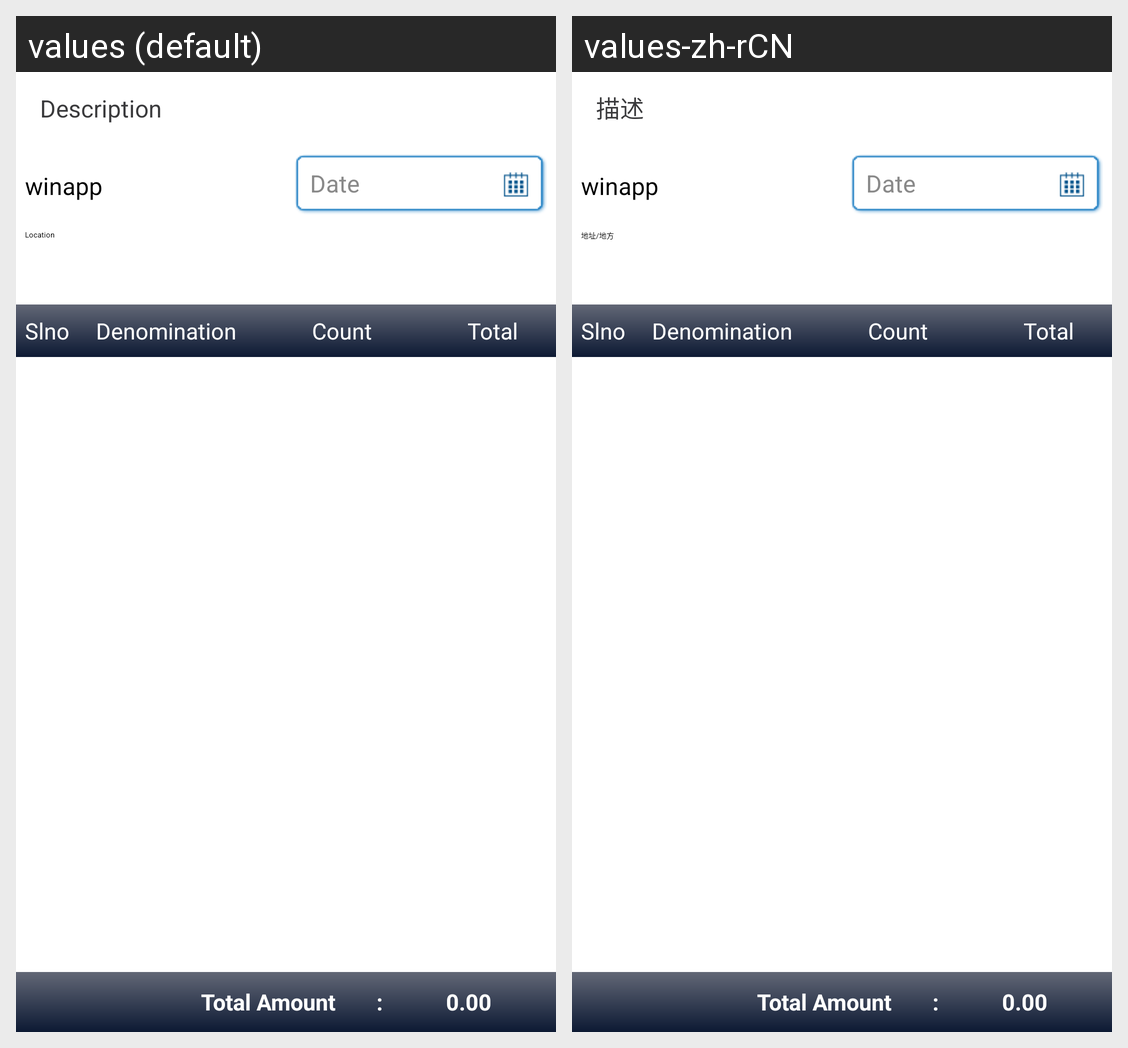

The same Android screen rendered under two of its app's locales, left to right. List the strings drawn on it with the default value and each locale's translation.
Android screen res/layout/activity_settlement_add_denomination.xml rendered under 2 locales, left to right: values (default), values-zh-rCN. Device: Nexus 5 (rendered at 1080×1920; each locale shown at half size, 540×960, under a caption strip naming it); theme AppTheme.
Strings drawn on this screen, with the default value and each locale's value (text and hints the layout hard-codes, and strings that could not be matched under every locale, appear in the picture but are not listed):

description
  values: Description
  values-zh-rCN: 描述

location
  values: Location
  values-zh-rCN: 地址/地方
